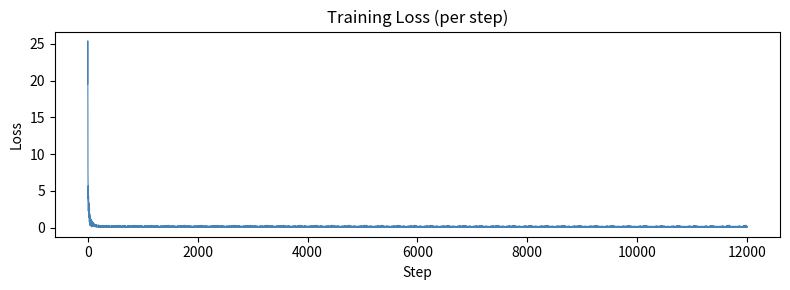
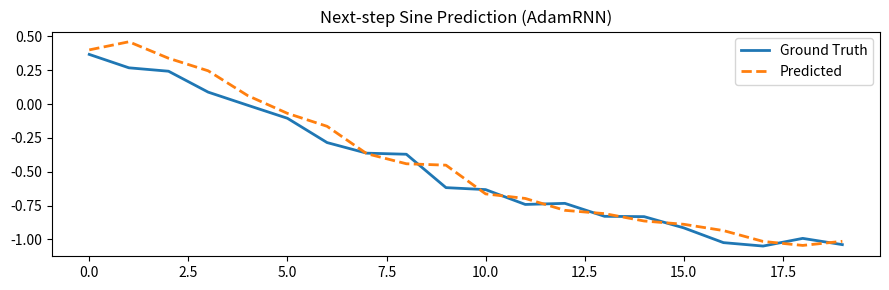

Python code for these plots, in order:
import numpy as np
import matplotlib.pyplot as plt

def tanh(x):
    return np.tanh(x)                      # hidden activation

def tanh_deriv(x):
    return 1 - np.tanh(x) ** 2            # d/dx tanh

def softmax(x):
    e = np.exp(x - x.max(axis=0, keepdims=True))  # numerically stable
    return e / e.sum(axis=0, keepdims=True)


# ─────────────────────────────────────────────
# RNN CELL  (single timestep forward pass)
# ─────────────────────────────────────────────

class RNNCell:
    """
    Working : h_t = tanh(W_hh·h_{t-1} + W_xh·x_t + b_h)
              y_t = W_hy·h_t + b_y
    """
    def __init__(self, input_size, hidden_size, output_size):
        # Xavier initialisation for stable gradients
        scale_xh = np.sqrt(2 / (input_size  + hidden_size))
        scale_hh = np.sqrt(2 / (hidden_size + hidden_size))
        scale_hy = np.sqrt(2 / (hidden_size + output_size))

        self.W_xh = np.random.randn(hidden_size, input_size)  * scale_xh
        self.W_hh = np.random.randn(hidden_size, hidden_size) * scale_hh
        self.W_hy = np.random.randn(output_size, hidden_size) * scale_hy
        self.b_h  = np.zeros((hidden_size, 1))
        self.b_y  = np.zeros((output_size, 1))

    def params(self):
        return [self.W_xh, self.W_hh, self.W_hy, self.b_h, self.b_y]


# ─────────────────────────────────────────────
# FULL RNN  (forward + BPTT + update)
# ─────────────────────────────────────────────

class RNN:
    def __init__(self, input_size, hidden_size, output_size,
                 lr=0.01, clip=5.0, task='regression'):

        self.cell        = RNNCell(input_size, hidden_size, output_size)
        self.hidden_size = hidden_size
        self.lr          = lr
        self.clip        = clip          # gradient clipping threshold
        self.task        = task
        self.losses      = []

    # ── FORWARD ──────────────────────────────

    def forward(self, inputs, h_prev):
        """
        inputs : list of (input_size,1) arrays, length T
        returns: ys (outputs), hs (hidden states), pre-activations
        """
        c    = self.cell
        hs   = {-1: h_prev}
        zs   = {}       # pre-tanh values  (needed for BPTT)
        ys   = []

        for t, x in enumerate(inputs):
            zs[t]  = c.W_xh @ x + c.W_hh @ hs[t-1] + c.b_h
            hs[t]  = tanh(zs[t])
            raw    = c.W_hy @ hs[t] + c.b_y
            ys.append(softmax(raw) if self.task == 'classification' else raw)

        return ys, hs, zs

    # ── LOSS ─────────────────────────────────

    def loss(self, ys, targets):
        if self.task == 'classification':
            # cross-entropy: -sum(target * log(pred))
            return sum(-np.sum(t * np.log(y + 1e-8))
                       for y, t in zip(ys, targets))
        # MSE
        return sum(np.mean((y - t) ** 2) for y, t in zip(ys, targets))

    # ── BPTT  (Backprop Through Time) ────────

    def backward(self, inputs, ys, hs, zs, targets):
        c = self.cell
        dW_xh = np.zeros_like(c.W_xh)
        dW_hh = np.zeros_like(c.W_hh)
        dW_hy = np.zeros_like(c.W_hy)
        db_h  = np.zeros_like(c.b_h)
        db_y  = np.zeros_like(c.b_y)
        dh_next = np.zeros((self.hidden_size, 1))

        T = len(inputs)
        for t in reversed(range(T)):
            # output gradient
            if self.task == 'classification':
                dy = ys[t] - targets[t]           # softmax + CE gradient
            else:
                dy = 2 * (ys[t] - targets[t]) / targets[t].size  # MSE grad

            dW_hy += dy @ hs[t].T
            db_y  += dy

            # hidden gradient (current step + future contribution)
            dh     = c.W_hy.T @ dy + dh_next
            dz     = dh * tanh_deriv(zs[t])       # through tanh

            dW_xh += dz @ inputs[t].T
            dW_hh += dz @ hs[t-1].T
            db_h  += dz
            dh_next = c.W_hh.T @ dz               # propagate to t-1

        grads = [dW_xh, dW_hh, dW_hy, db_h, db_y]

        # gradient clipping (prevents exploding gradients)
        for g in grads:
            np.clip(g, -self.clip, self.clip, out=g)

        return grads

    # ── PARAMETER UPDATE  (SGD) ───────────────

    def update(self, grads):
        for p, g in zip(self.cell.params(), grads):
            p -= self.lr * g

    # ── SINGLE TRAINING STEP ──────────────────

    def train_step(self, inputs, targets, h_prev):
        ys, hs, zs = self.forward(inputs, h_prev)
        L          = self.loss(ys, targets)
        grads      = self.backward(inputs, ys, hs, zs, targets)
        self.update(grads)
        self.losses.append(float(L))
        return L, hs[len(inputs)-1]   # return loss + last hidden state

    # ── INFERENCE ─────────────────────────────

    def predict(self, inputs, h_prev=None):
        if h_prev is None:
            h_prev = np.zeros((self.hidden_size, 1))
        ys, hs, _ = self.forward(inputs, h_prev)
        return ys, hs[len(inputs)-1]


# ─────────────────────────────────────────────
# ADVANCED: GRADIENT-CLIPPED ADAM OPTIMIZER
# USE     : faster convergence than plain SGD
# ─────────────────────────────────────────────

class AdamRNN(RNN):
    """
    Replaces SGD update with Adam (adaptive moment estimation).
    WORKING : m = β1·m + (1-β1)·g   (1st moment / momentum)
              v = β2·v + (1-β2)·g²  (2nd moment / RMSProp)
              p -= lr · m̂ / (√v̂ + ε)
    """
    def __init__(self, *args, beta1=0.9, beta2=0.999, eps=1e-8, **kwargs):
        super().__init__(*args, **kwargs)
        self.b1, self.b2, self.eps = beta1, beta2, eps
        self.t = 0
        params = self.cell.params()
        self.m = [np.zeros_like(p) for p in params]
        self.v = [np.zeros_like(p) for p in params]

    def update(self, grads):
        self.t += 1
        for i, (p, g) in enumerate(zip(self.cell.params(), grads)):
            self.m[i] = self.b1 * self.m[i] + (1 - self.b1) * g
            self.v[i] = self.b2 * self.v[i] + (1 - self.b2) * g**2
            m_hat = self.m[i] / (1 - self.b1**self.t)
            v_hat = self.v[i] / (1 - self.b2**self.t)
            p    -= self.lr * m_hat / (np.sqrt(v_hat) + self.eps)


# ─────────────────────────────────────────────
# DATA HELPERS
# ─────────────────────────────────────────────

def make_sine_sequences(n_seq=200, seq_len=20, noise=0.05):
    """Generate sine-wave sequences for regression demo."""
    X, Y = [], []
    for _ in range(n_seq):
        start = np.random.uniform(0, 2 * np.pi)
        t     = np.linspace(start, start + 2, seq_len + 1)
        s     = np.sin(t) + np.random.randn(seq_len + 1) * noise
        X.append(s[:-1])          # input  t=0..T-1
        Y.append(s[1:])           # target t=1..T   (next-step prediction)
    return np.array(X), np.array(Y)

def seq_to_rnn_inputs(x_seq, y_seq):
    """Convert 1-D sequences → list of column vectors."""
    xs = [x.reshape(1, 1) for x in x_seq]
    ys = [y.reshape(1, 1) for y in y_seq]
    return xs, ys

def train(model, X, Y, epochs=30, verbose=True):
    n = len(X)
    for epoch in range(1, epochs + 1):
        total_loss = 0
        h = np.zeros((model.hidden_size, 1))        # reset at epoch start

        for i in range(n):
            xs, ys = seq_to_rnn_inputs(X[i], Y[i])
            L, h   = model.train_step(xs, ys, h)
            h      = np.zeros_like(h)               # stateless between seqs
            total_loss += L

        avg = total_loss / n
        if verbose and (epoch % 5 == 0 or epoch == 1):
            print(f"  Epoch {epoch:3d}/{epochs}  |  avg loss: {avg:.4f}")

    return model


# ─────────────────────────────────────────────
# PLOTTING  (optional – requires matplotlib)
# ─────────────────────────────────────────────

def plot_loss(model):
    plt.figure(figsize=(8, 3))
    plt.plot(model.losses, lw=0.8, color='steelblue')
    plt.title("Training Loss (per step)")
    plt.xlabel("Step"); plt.ylabel("Loss")
    plt.tight_layout(); plt.show()


def plot_prediction(model, x_seq, y_seq, title="RNN Prediction"):
    xs, _  = seq_to_rnn_inputs(x_seq, y_seq)
    preds, _ = model.predict(xs)
    preds  = [p.item() for p in preds]

    plt.figure(figsize=(9, 3))
    plt.plot(y_seq,  label="Ground Truth", lw=2)
    plt.plot(preds,  label="Predicted",    lw=2, linestyle='--')
    plt.title(title); plt.legend()
    plt.tight_layout(); plt.show()


# ─────────────────────────────────────────────
# MAIN  –  DEMO
# ─────────────────────────────────────────────

if __name__ == "__main__":

    np.random.seed(42)

    # ── CONFIG ──────────────────────────────────
    INPUT_SIZE  = 1
    HIDDEN_SIZE = 32
    OUTPUT_SIZE = 1
    SEQ_LEN     = 20
    EPOCHS      = 40
    LR          = 3e-3

    # ── DATASET ─────────────────────────────────
    print("Generating sine-wave dataset …")
    X, Y = make_sine_sequences(n_seq=300, seq_len=SEQ_LEN)

    # ── MODEL  (swap RNN ↔ AdamRNN to compare) ──
    print("\n[ Training with AdamRNN ]")
    model = AdamRNN(INPUT_SIZE, HIDDEN_SIZE, OUTPUT_SIZE,
                    lr=LR, task='regression')
    train(model, X, Y, epochs=EPOCHS)

    # ── EVALUATE on a fresh sequence ────────────
    X_test, Y_test = make_sine_sequences(n_seq=1, seq_len=SEQ_LEN)
    xs, ys_true    = seq_to_rnn_inputs(X_test[0], Y_test[0])
    ys_pred, _     = model.predict(xs)

    mse = np.mean([(p.item() - t.item())**2
                   for p, t in zip(ys_pred, ys_true)])
    print(f"\nTest MSE : {mse:.6f}")

    # ── PLOT (comment out if no display) ────────
    try:
        plot_loss(model)
        plot_prediction(model, X_test[0], Y_test[0],
                        title="Next-step Sine Prediction (AdamRNN)")
    except Exception:
        print("(Matplotlib display unavailable – skipping plots)")
